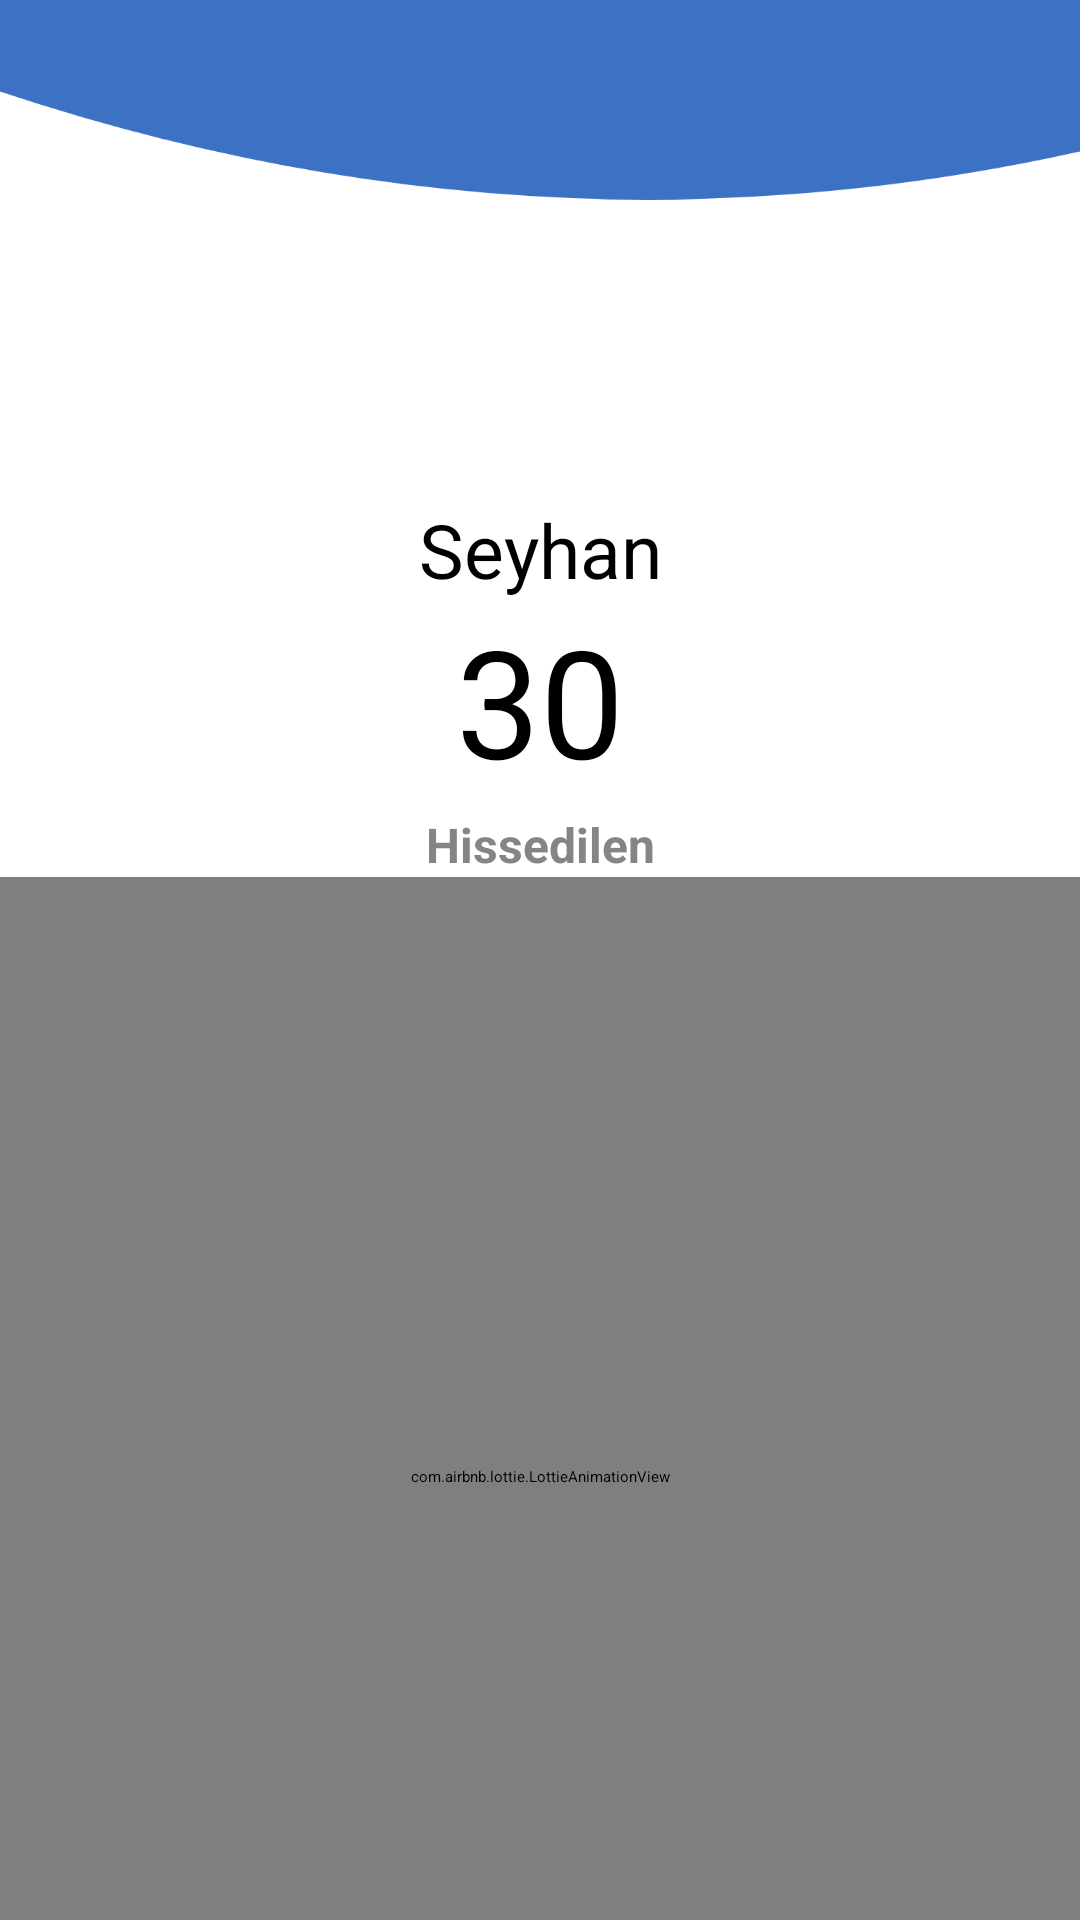

The Android layout XML behind this screen, and the referenced resources:
<!-- AndroidManifest.xml: application theme Theme.Weather -->
<!-- res/layout/activity_main.xml -->
<?xml version="1.0" encoding="utf-8"?>
<androidx.core.widget.NestedScrollView xmlns:android="http://schemas.android.com/apk/res/android"
    xmlns:app="http://schemas.android.com/apk/res-auto"
    xmlns:tools="http://schemas.android.com/tools"
    android:layout_width="match_parent"
    android:layout_height="match_parent"
    android:fillViewport="true"
    tools:context=".MainActivity"
    android:background="@color/white">

    <androidx.constraintlayout.widget.ConstraintLayout
        android:layout_width="match_parent"
        android:layout_height="wrap_content"
        android:id="@+id/main"
        android:background="@color/white">

        <ImageView
            android:id="@+id/imageView"
            android:layout_width="match_parent"
            android:layout_height="wrap_content"
            android:layout_marginTop="-20dp"
            app:layout_constraintEnd_toEndOf="parent"
            app:layout_constraintStart_toStartOf="parent"
            app:layout_constraintTop_toTopOf="parent"
            app:srcCompat="@drawable/arc" />

        <com.airbnb.lottie.LottieAnimationView
            android:id="@+id/gun"
            android:layout_width="0dp"
            android:layout_height="400dp"
            android:scaleType="centerCrop"
            app:layout_constraintEnd_toEndOf="parent"
            app:layout_constraintStart_toStartOf="parent"
            app:layout_constraintTop_toBottomOf="@id/hissedilen"
            app:lottie_autoPlay="true"
            app:lottie_fileName="girllaying.json"
            app:lottie_loop="true" />


        <TextView
            android:id="@+id/cityName"
            android:layout_width="wrap_content"
            android:layout_height="wrap_content"
            android:text=""
            android:textSize="30dp"
            android:textStyle="bold"
            app:layout_constraintEnd_toEndOf="parent"
            app:layout_constraintStart_toStartOf="parent"
            app:layout_constraintBottom_toTopOf="@+id/districtName" />

        <TextView
            android:id="@+id/districtName"
            android:layout_width="wrap_content"
            android:layout_height="wrap_content"
            android:text="Seyhan"
            android:textSize="25dp"
            app:layout_constraintBottom_toTopOf="@+id/derece"
            app:layout_constraintEnd_toEndOf="parent"
            app:layout_constraintStart_toStartOf="parent" />

        <TextView
            android:id="@+id/derece"
            android:layout_width="wrap_content"
            android:layout_height="wrap_content"
            android:layout_marginTop="200dp"
            android:text="30"
            android:textSize="50dp"
            app:layout_constraintEnd_toEndOf="parent"
            app:layout_constraintStart_toStartOf="parent"
            app:layout_constraintTop_toTopOf="parent" />

        <TextView
            android:id="@+id/hissedilen"
            android:layout_width="wrap_content"
            android:layout_height="wrap_content"
            android:layout_marginTop="4dp"
            android:text="Hissedilen"
            android:textColor="#858585"
            android:textStyle="bold"
            android:textSize="16dp"
            app:layout_constraintEnd_toEndOf="parent"
            app:layout_constraintStart_toStartOf="parent"
            app:layout_constraintTop_toBottomOf="@id/derece" />

        <GridLayout
            android:id="@+id/gridLayout"
            android:layout_width="match_parent"
            android:layout_height="0dp"
            android:layout_marginStart="8dp"
            android:columnCount="2"
            android:gravity="left"
            android:padding="8dp"
            android:rowCount="2"
            app:layout_constraintBottom_toBottomOf="parent"
            app:layout_constraintEnd_toEndOf="parent"
            app:layout_constraintStart_toStartOf="parent"
            app:layout_constraintTop_toBottomOf="@id/gun">

            <LinearLayout
                android:layout_width="0dp"
                android:layout_height="wrap_content"
                android:layout_columnWeight="1"
                android:orientation="horizontal">

                <com.airbnb.lottie.LottieAnimationView
                    android:layout_width="30dp"
                    android:layout_height="40dp"
                    app:lottie_autoPlay="true"
                    app:lottie_fileName="humidity.json"
                    app:lottie_loop="true" />

                <TextView
                    android:id="@+id/nem"
                    android:layout_width="wrap_content"
                    android:layout_height="wrap_content"
                    android:layout_columnWeight="1"
                    android:gravity="left"
                    android:padding="8dp"
                    android:text=""
                    android:textSize="14dp"
                    android:autoSizeMaxTextSize="10dp"
                    android:autoSizeMinTextSize="6dp"/>

            </LinearLayout>

            <LinearLayout
                android:layout_width="0dp"
                android:layout_height="wrap_content"
                android:layout_columnWeight="1"
                android:orientation="horizontal">

                <com.airbnb.lottie.LottieAnimationView
                    android:layout_width="30dp"
                    android:layout_height="40dp"
                    app:lottie_autoPlay="true"
                    app:lottie_fileName="ruzgar.json"
                    app:lottie_loop="true" />

                <TextView
                    android:id="@+id/ruzgar_hizi"
                    android:layout_width="wrap_content"
                    android:layout_height="wrap_content"
                    android:layout_columnWeight="1"
                    android:gravity="left"
                    android:padding="8dp"
                    android:text=""
                    android:textSize="14dp"
                    android:autoSizeMaxTextSize="10dp"
                    android:autoSizeMinTextSize="6dp"/>

            </LinearLayout>

            <LinearLayout
                android:layout_width="0dp"
                android:layout_height="wrap_content"
                android:layout_columnWeight="1"
                android:orientation="horizontal">

                <com.airbnb.lottie.LottieAnimationView
                    android:layout_width="30dp"
                    android:layout_height="40dp"
                    app:lottie_autoPlay="true"
                    app:lottie_fileName="ruzgar.json"
                    app:lottie_loop="true" />

                <TextView
                    android:id="@+id/ruzgar_yonu"
                    android:layout_width="wrap_content"
                    android:layout_height="wrap_content"
                    android:layout_columnWeight="1"
                    android:gravity="left"
                    android:padding="8dp"
                    android:text=""
                    android:textSize="14dp"
                    />

            </LinearLayout>

            <LinearLayout
                android:layout_width="0dp"
                android:layout_height="wrap_content"
                android:layout_columnWeight="1"
                android:orientation="horizontal">

                <com.airbnb.lottie.LottieAnimationView
                    android:layout_width="30dp"
                    android:layout_height="40dp"
                    app:lottie_autoPlay="true"
                    app:lottie_fileName="bulutmini.json"
                    app:lottie_loop="true" />

                <TextView
                    android:id="@+id/bulutluluk"
                    android:layout_width="wrap_content"
                    android:layout_height="wrap_content"
                    android:layout_columnWeight="1"

                    android:gravity="left"
                    android:padding="8dp"
                    android:text=""
                    android:textSize="14dp" />

            </LinearLayout>

        </GridLayout>


    </androidx.constraintlayout.widget.ConstraintLayout>

</androidx.core.widget.NestedScrollView>
<!-- resources referenced by this layout -->
<resources>
  <color name="white">#FFFFFFFF</color>
  <!-- drawable arc (drawable) -->
  <vector xmlns:android="http://schemas.android.com/apk/res/android"
      android:width="500dp"
      android:height="100dp"
      android:viewportWidth="250"
      android:viewportHeight="100">
  
      <path
          android:fillColor="@color/background_arc"
          android:pathData="M0,50 Q150,150 300,50 L300,0 L0,0 Z" />
  </vector>
  <color name="background_arc">#3d71c4</color>
</resources>
